The GitHub repository SarthakSangam27/RoadGuard-AI contains a labelled image folder "vgg19_classification" with 2 categories: background, pothole. Examples follow, each with its label.

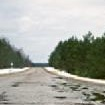
Label: background

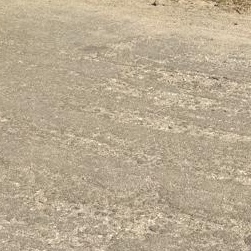
Label: background

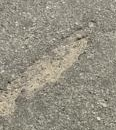
Label: pothole

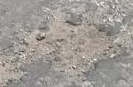
Label: pothole

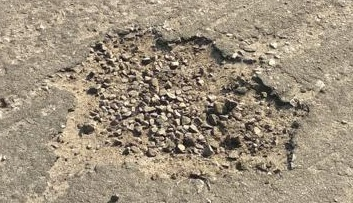
Label: pothole

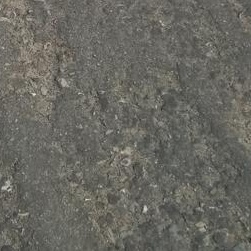
Label: background
